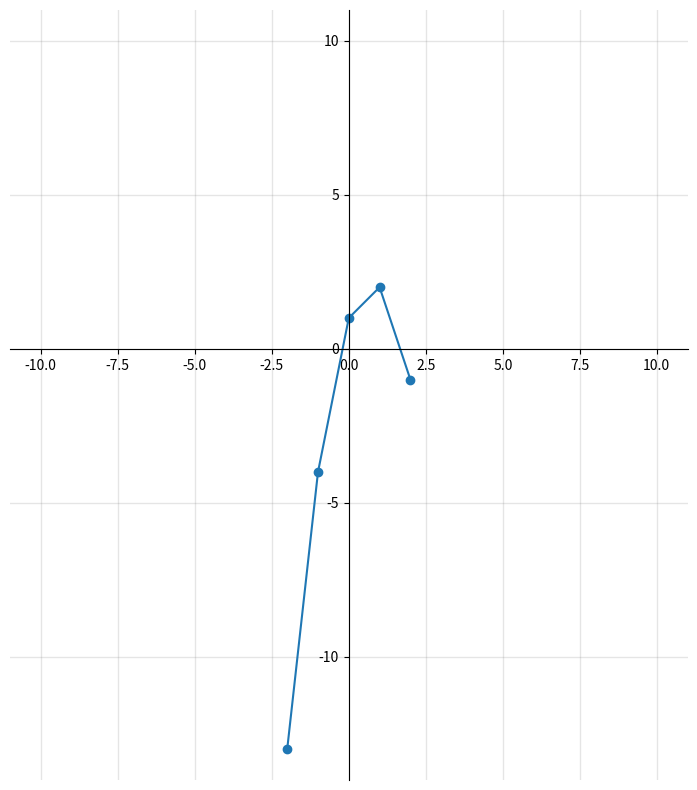

Recreate this plot in Python.
import itertools
import matplotlib.pyplot  as plt

r = range( -2, 3 )

def values():
    for x in r:
        q = x, f( x )
        print( q[0], ',', q[1] )
        yield q

def f( x ):
    return ( -2 * x * x ) + ( 3 * x ) + 1

X, Y = map( list, itertools.zip_longest( *list( values() ) ) )

xmin = min( X )
xmax = max( X )

ymin = min( Y )
ymax = max( Y )

if xmin > -10:
    xmin = -10
if xmax < 10:
    xmax = 10

if ymin > -10:
    ymin = -10
if ymax < 10:
    ymax = 10

#plt.plot( X, Y )
#plt.xlim( -4, 4 )
#plt.ylim( -8, 9 )

# Plot points
fig, ax = plt.subplots( figsize=( 10, 10 ) )

# Set identical scales for both axes
ax.set( xlim=( xmin-1, xmax+1 ), ylim=( ymin-1, ymax+1 ), aspect='equal' )

# Set bottom and left spines as x and y axes of coordinate system
ax.spines['bottom'].set_position( 'zero' )
ax.spines['left'].set_position( 'zero' )

# Remove top and right spines
ax.spines['top'].set_visible( False )
ax.spines['right'].set_visible( False )

# Draw major and minor grid lines
ax.grid( which='both', color='grey', linewidth=1, linestyle='-', alpha=0.2 )

ax.plot( X, Y )
ax.scatter( X, Y, )

plt.show()
